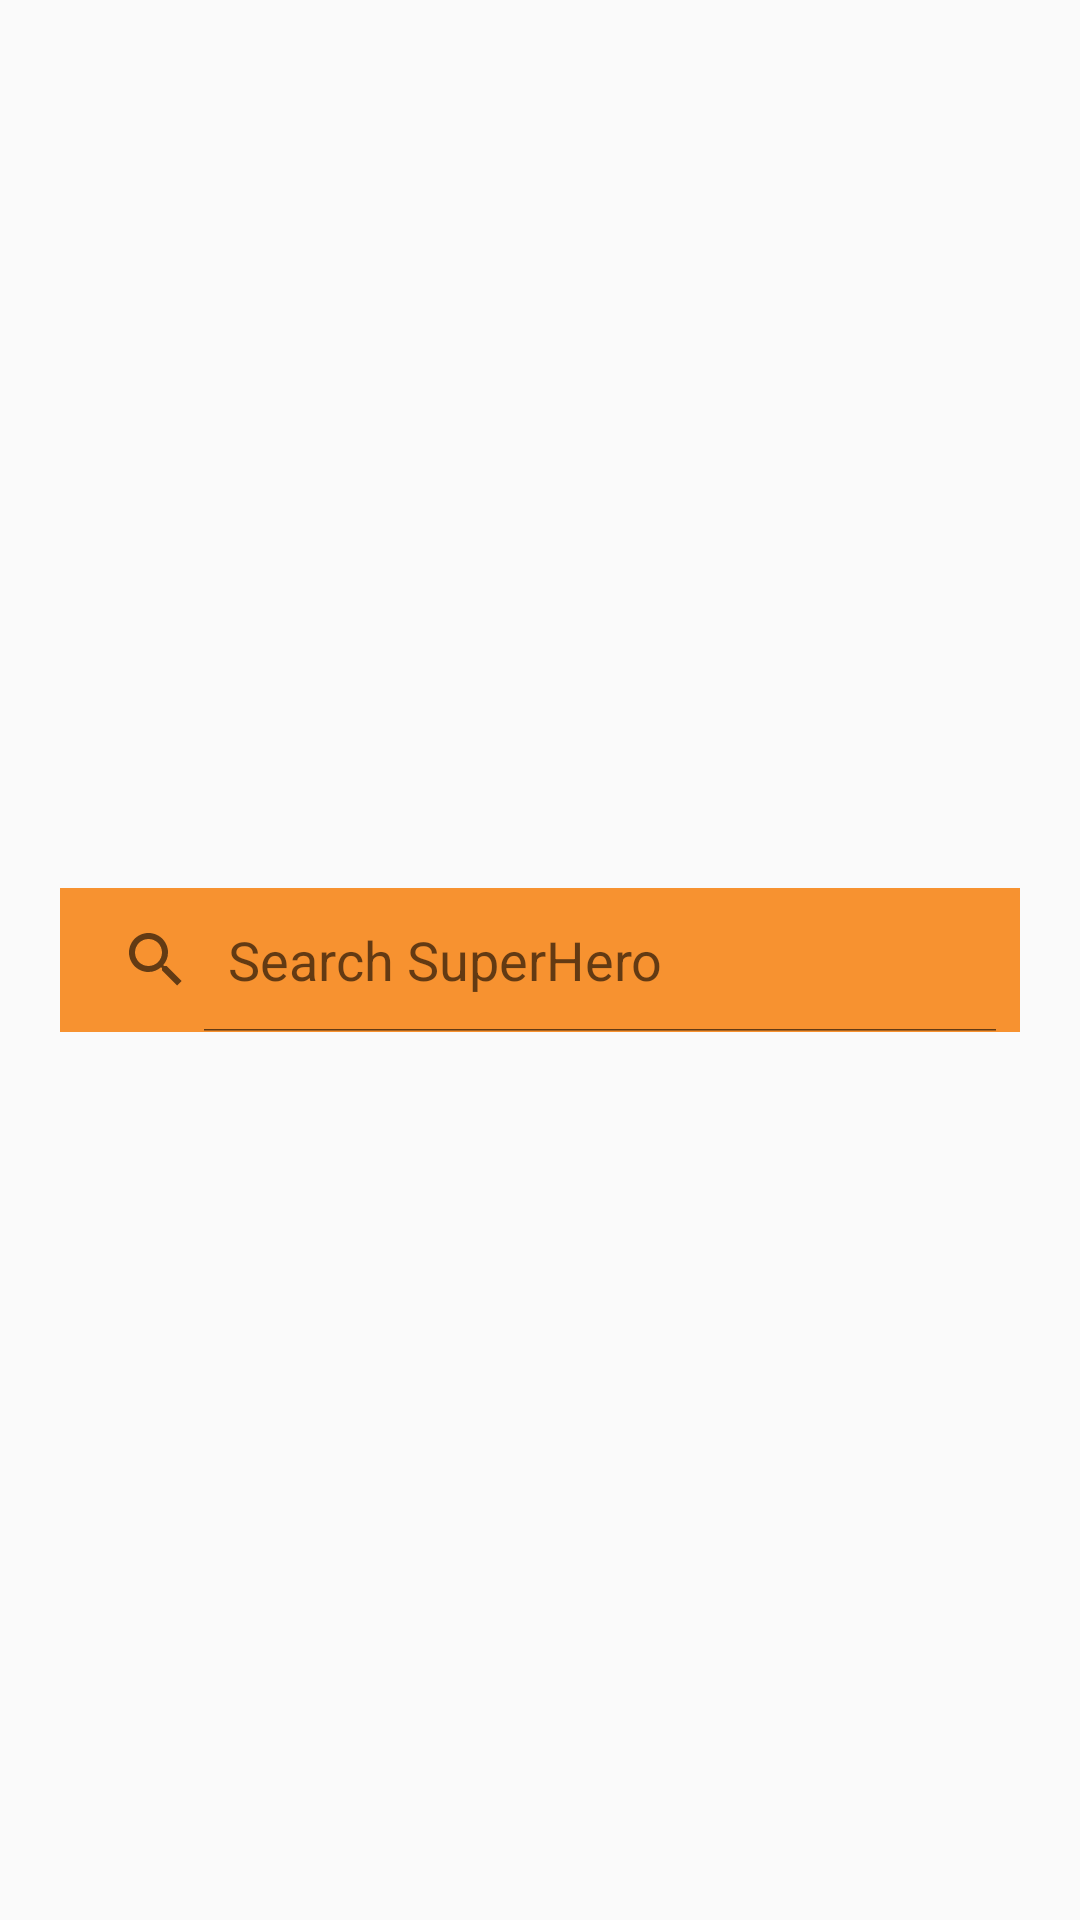

The Android layout XML behind this screen, and the referenced resources:
<!-- AndroidManifest.xml: application theme AppTheme -->
<!-- res/layout/toolbar_home.xml -->
<?xml version="1.0" encoding="utf-8"?>

<LinearLayout
    xmlns:android="http://schemas.android.com/apk/res/android"
    xmlns:tools="http://schemas.android.com/tools"
    android:layout_width="match_parent"
    android:layout_height="?android:attr/actionBarSize"
    android:layout_marginTop="@dimen/dimen_20dp"
    android:background="@android:color/transparent"
    tools:background="@android:color/transparent"
    android:elevation="@dimen/dimen_10dp"
    android:orientation="vertical">

    <RelativeLayout
        android:layout_width="match_parent"
        android:layout_height="match_parent"
        android:padding="@dimen/dimen_10dp">

        <LinearLayout
            android:id="@+id/layoutToolbar"
            android:layout_width="wrap_content"
            android:layout_height="wrap_content"
            android:layout_centerInParent="true"
            android:gravity="center"
            android:focusable="true"
            android:clickable="true">


            <SearchView
                android:id="@+id/simpleSearchView"
                android:layout_width="wrap_content"
                android:layout_height="wrap_content"
                android:iconifiedByDefault="false"
                android:queryHint="Search SuperHero"
                android:background="@color/colorPrimary"
                />

        </LinearLayout>
    </RelativeLayout>
</LinearLayout>
<!-- resources referenced by this layout -->
<resources>
  <color name="colorPrimary">#f79230</color>
  <dimen name="dimen_10dp">10dp</dimen>
  <dimen name="dimen_20dp">20dp</dimen>
  <style name="AppTheme" parent="Theme.AppCompat.Light.NoActionBar">
          
          <item name="colorPrimary">@color/colorPrimary</item>
          <item name="colorPrimaryDark">@color/colorPrimaryDark</item>
          <item name="colorAccent">@color/colorAccent</item>
          <item name="android:windowNoTitle">true</item>
          <item name="android:windowActionBar">false</item>
          <item name="android:windowFullscreen">true</item>
          <item name="android:windowContentOverlay">@null</item>
      </style>
  <color name="colorPrimaryDark">#00574B</color>
  <color name="colorAccent">#252f6a</color>
</resources>
